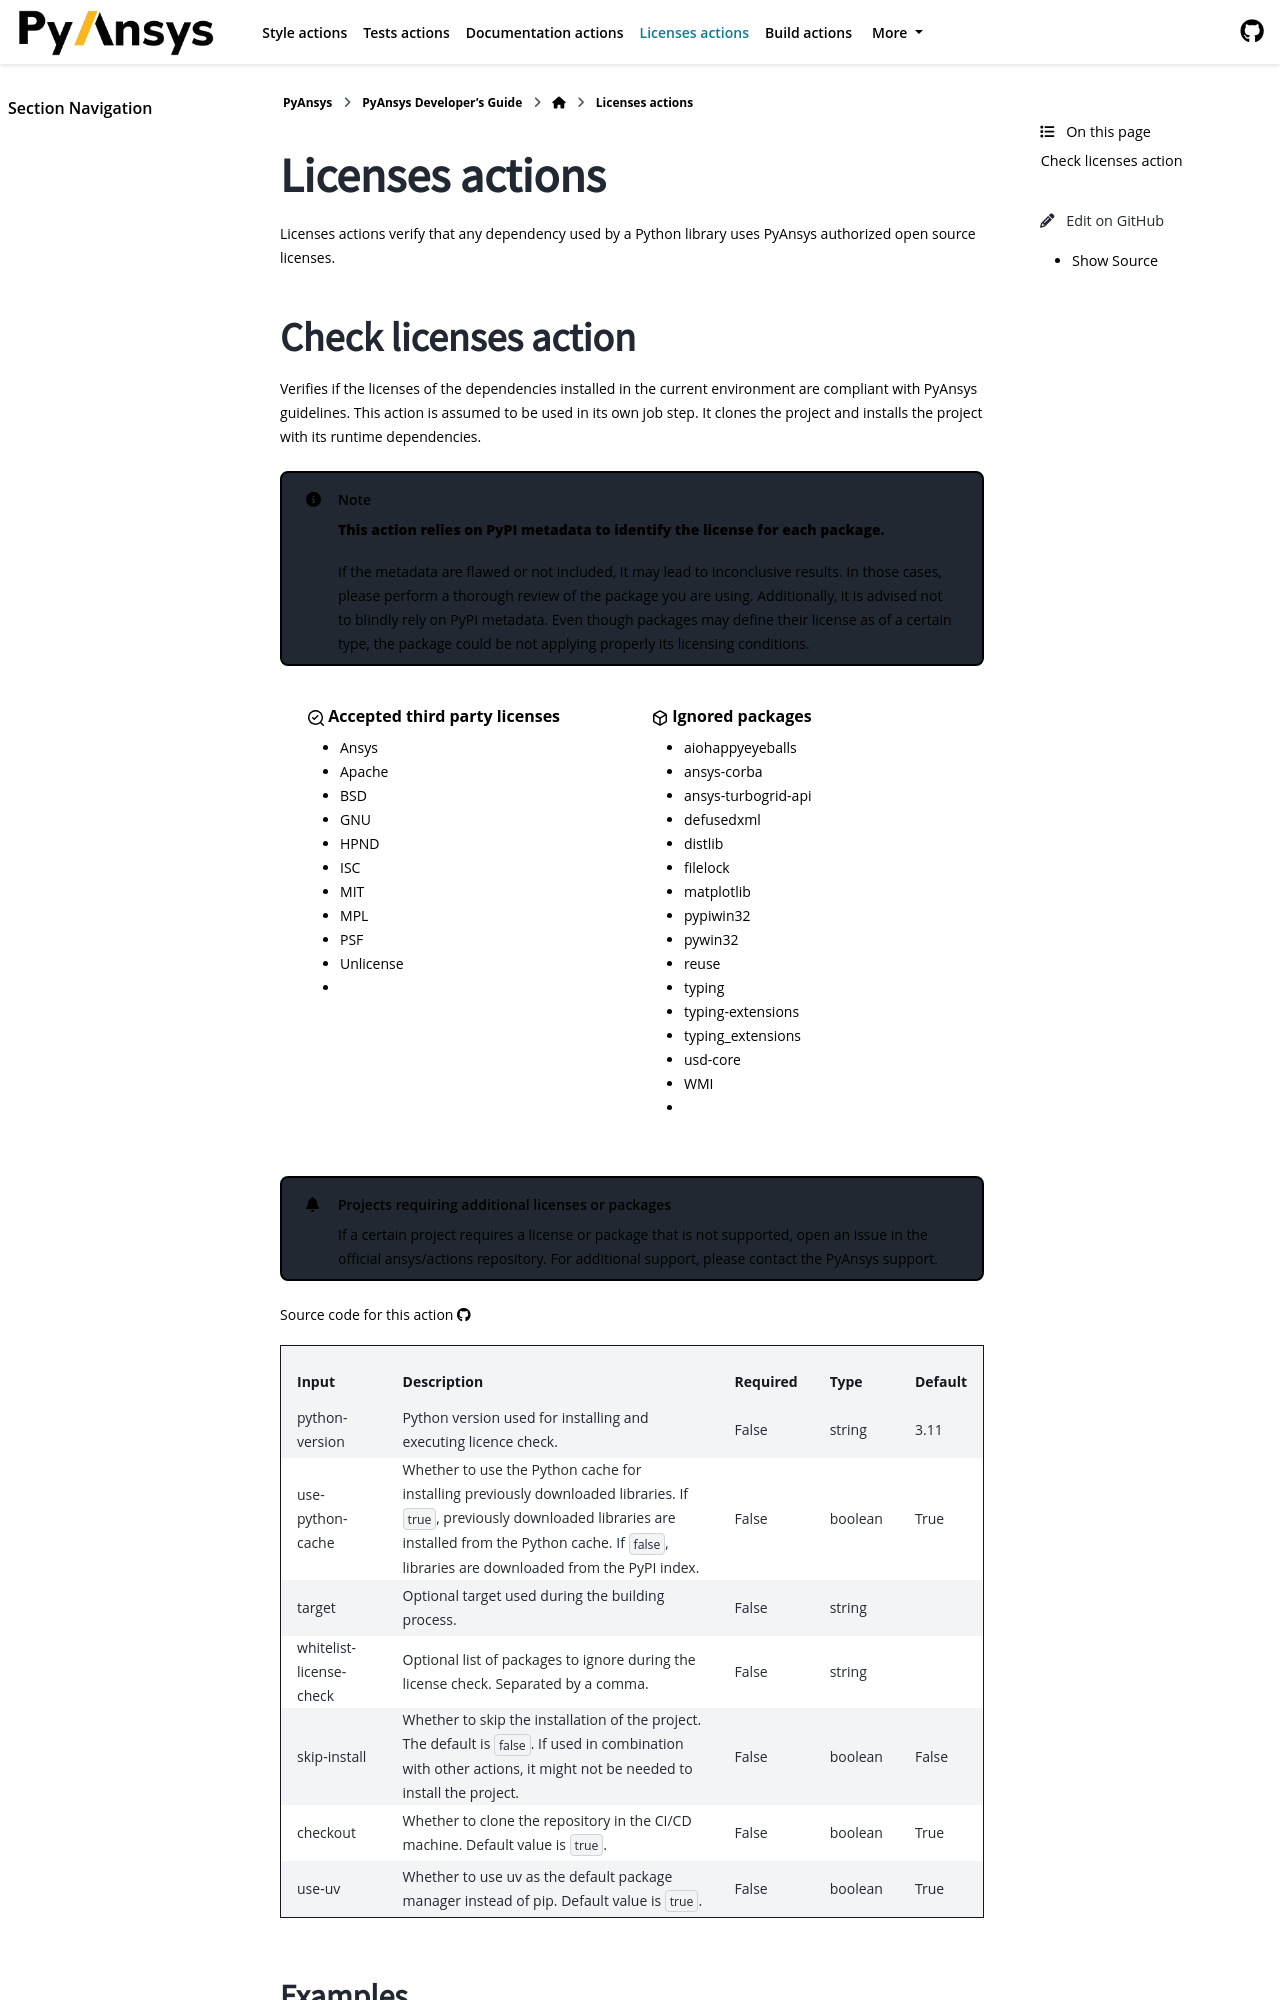

repository: ansys/actions · page: version/10.0/licenses-actions/index.html · generator: sphinx

Licenses actions
================

Licenses actions verify that any dependency used by a Python library uses
PyAnsys authorized open source licenses.


Check licenses action
---------------------

.. jinja:: check-licenses
    :file:
